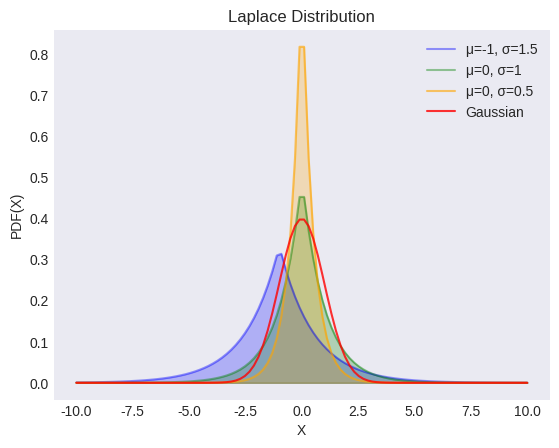

Recreate this plot in Python. (Note: this script raises an exception after producing the figure.)
"""
[redacted]
[redacted]
"""

from os import path

import matplotlib.pyplot as plt
import numpy as np
from scipy import stats

plt.style.use("seaborn-v0_8-dark")

locs = [-1, 0, 0]
scales = [1.5, 1, 0.5]
colors = ["blue", "green", "orange"]
alphas = [0.4, 0.4, 0.6]

X = np.linspace(-10, 10, 100)

_, ax = plt.subplots()

for loc, scale, color, alpha in zip(locs, scales, colors, alphas):
    y = stats.laplace(loc=loc, scale=scale).pdf(X)
    ax.plot(X, y, label=f"μ={loc}, σ={scale}", color=color, alpha=alpha)
    ax.fill_between(X, y, color=color, alpha=0.25)

ax.plot(X, stats.norm.pdf(X), label="Gaussian", color="red", alpha=0.8)

ax.set(xlabel="X", ylabel="PDF(X)", title="Laplace Distribution")
ax.legend()

filename, extension = path.splitext(path.basename(__file__))
plt.savefig(f"../../images/distrs/{filename}.png")
plt.show()
